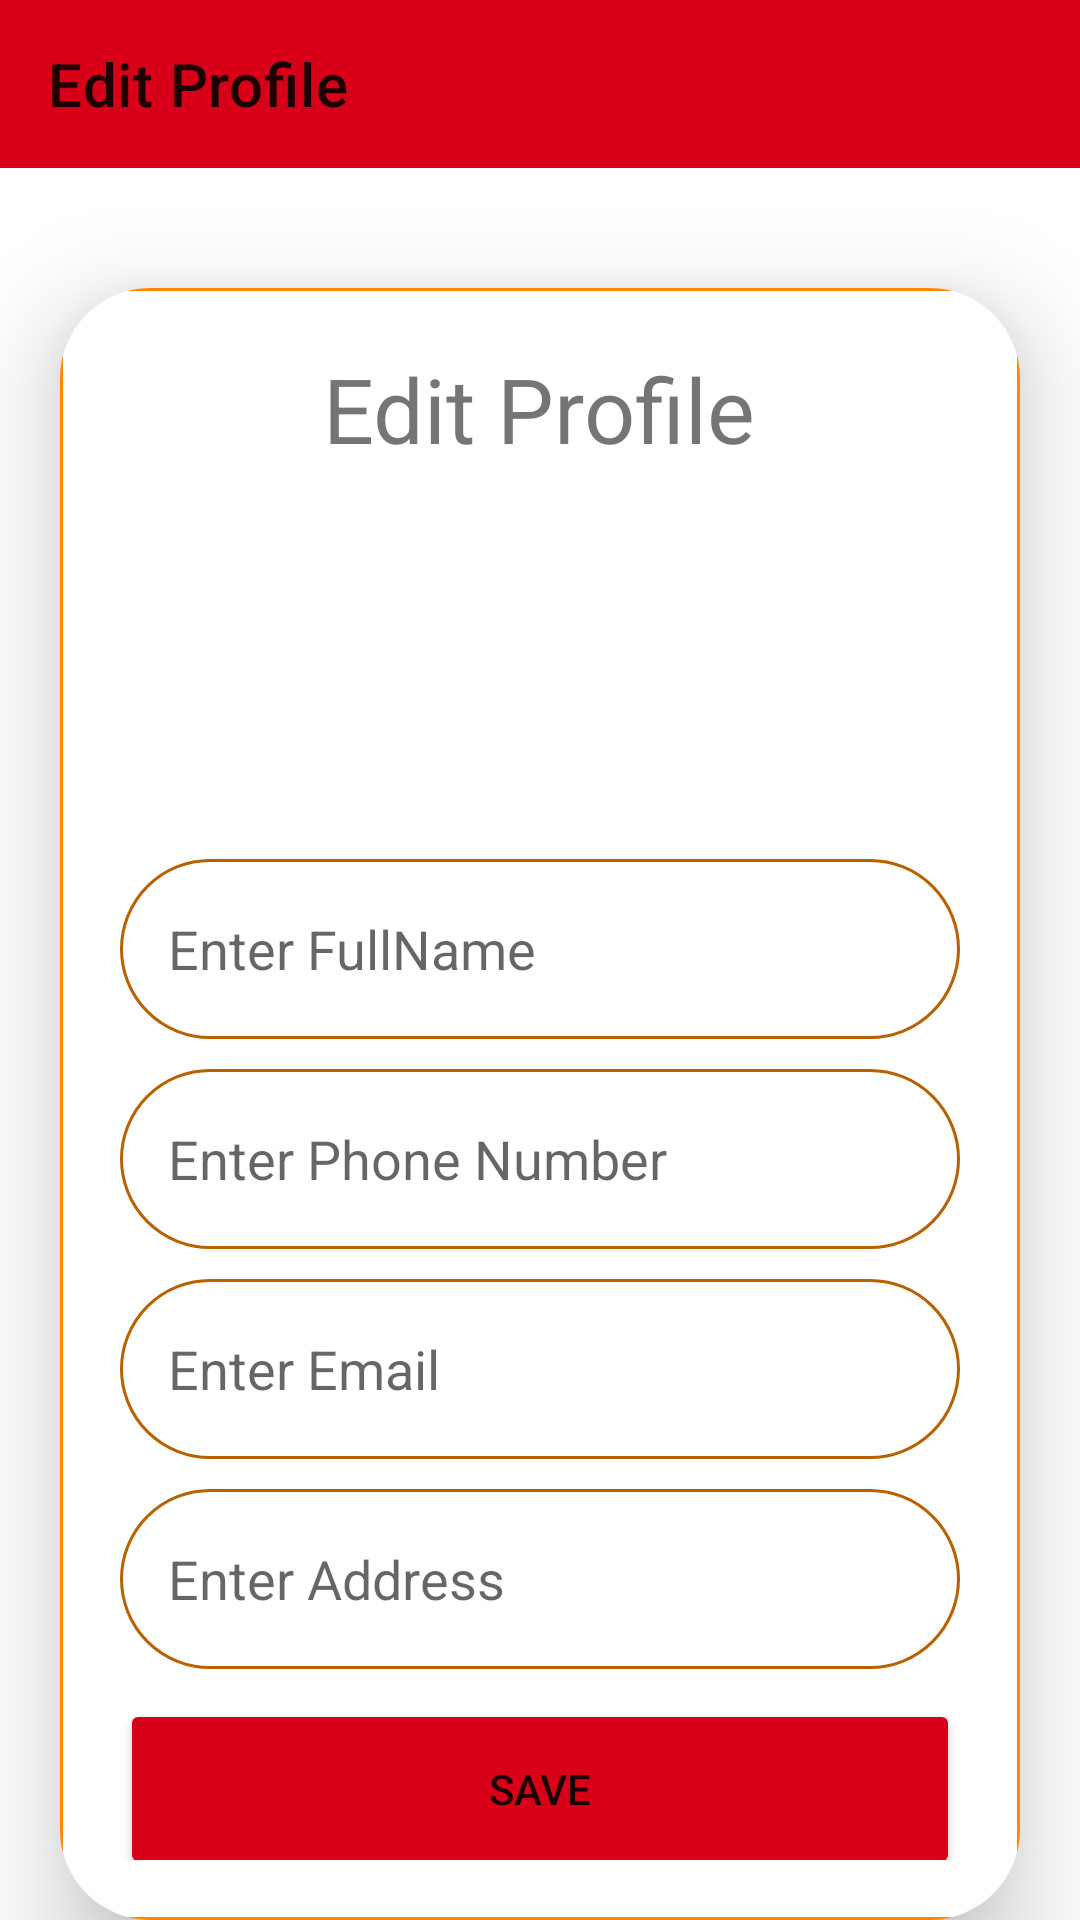

Here is an Android app screen rendered from its layout file. Give the layout XML and the strings, colors and styles it references.
<!-- AndroidManifest.xml: application theme Theme.AppBanDienThoai -->
<!-- res/layout/activity_upload.xml -->
<?xml version="1.0" encoding="utf-8"?>
<LinearLayout xmlns:android="http://schemas.android.com/apk/res/android"
    xmlns:app="http://schemas.android.com/apk/res-auto"
    xmlns:tools="http://schemas.android.com/tools"
    android:layout_width="match_parent"
    android:layout_height="match_parent"
    android:orientation="vertical"
    tools:context=".Activity.UploadActivity">
    <androidx.appcompat.widget.Toolbar
        android:layout_width="match_parent"
        android:layout_height="?attr/actionBarSize"
        android:id="@+id/toolbarProfile"
        app:layout_constraintTop_toTopOf="parent"
        app:title="Edit Profile"
        android:background="#d70018"
        >
    </androidx.appcompat.widget.Toolbar>

    <androidx.cardview.widget.CardView
        android:layout_width="match_parent"
        android:layout_height="wrap_content"
        android:layout_marginTop="40dp"
        android:layout_marginEnd="20dp"
        android:layout_marginStart="20dp"
        app:cardCornerRadius="30dp"
        app:cardElevation="20dp">

        <LinearLayout
            android:layout_width="match_parent"
            android:layout_height="match_parent"
            android:layout_gravity="center"
            android:background="@drawable/edt_profile"
            android:orientation="vertical"
            android:padding="20dp"
            >

            <TextView
                android:id="@+id/tvUpload"
                android:layout_width="wrap_content"
                android:layout_height="wrap_content"
                android:layout_gravity="center"
                android:text="Edit Profile"
                android:textSize="30sp" />

            <ImageView
                android:layout_width="100dp"
                android:layout_height="100dp"
                android:scaleType="fitXY"
                android:layout_gravity="center"
                android:layout_marginTop="20dp"
                android:id="@+id/imgUpload"
                android:src="@drawable/baseline_person_outline_24"
                />

            <EditText
                android:layout_width="match_parent"
                android:layout_height="60dp"
                android:id="@+id/uploadFullName"
                android:background="@drawable/edt_btn"
                android:padding="16dp"
                android:hint="Enter FullName"
                android:gravity="start|center_vertical"
                android:layout_marginTop="10dp"
                />


            <EditText
                android:layout_width="match_parent"
                android:layout_height="60dp"
                android:id="@+id/uploadUserSDT"
                android:background="@drawable/edt_btn"
                android:padding="16dp"
                android:hint="Enter Phone Number"
                android:gravity="start|center_vertical"
                android:layout_marginTop="10dp"
                />

            <EditText
                android:layout_width="match_parent"
                android:layout_height="60dp"
                android:id="@+id/uploadEmail"
                android:background="@drawable/edt_btn"
                android:padding="16dp"
                android:hint="Enter Email"
                android:gravity="start|center_vertical"
                android:layout_marginTop="10dp"
                />

            <EditText
                android:layout_width="match_parent"
                android:layout_height="60dp"
                android:id="@+id/uploadAddress"
                android:background="@drawable/edt_btn"
                android:padding="16dp"
                android:hint="Enter Address"
                android:gravity="start|center_vertical"
                android:layout_marginTop="10dp"
                />

            <Button
                android:id="@+id/btnSave"
                android:layout_width="match_parent"
                android:layout_height="60dp"
                android:layout_marginTop="10dp"
                android:text="Save"
                app:cornerRadius = "20dp"
                android:backgroundTint="#d70018"
                />


        </LinearLayout>
    </androidx.cardview.widget.CardView>

</LinearLayout>
<!-- resources referenced by this layout -->
<resources>
  <!-- drawable edt_btn (drawable) -->
  <?xml version="1.0" encoding="utf-8"?>
  <shape xmlns:android="http://schemas.android.com/apk/res/android"
      android:shape="rectangle"
      >
      <corners android:radius="80dp"/>
      <stroke
          android:width="1dp"
          android:color="#B86100"
          />
  </shape>
  <!-- drawable edt_profile (drawable) -->
  <?xml version="1.0" encoding="utf-8"?>
  <shape xmlns:android="http://schemas.android.com/apk/res/android"
      android:shape="rectangle"
      >
      <corners android:radius="10dp"/>
      <stroke
          android:width="1dp"
          android:color="#FF8702"
          />
  </shape>
  <style name="Theme.AppBanDienThoai" parent="Theme.MaterialComponents.DayNight.DarkActionBar">
          
          <item name="colorPrimary">@color/purple_500</item>
          <item name="colorPrimaryVariant">@color/purple_700</item>
          <item name="colorOnPrimary">@color/white</item>
          
          <item name="colorSecondary">@color/teal_200</item>
          <item name="colorSecondaryVariant">@color/teal_700</item>
          <item name="colorOnSecondary">@color/black</item>
          
          <item name="android:statusBarColor">?attr/colorPrimaryVariant</item>
          
      </style>
  <!-- not gathered from this repository: default colours our renderer supplied (Android Studio template values) -->
  <color name="purple_500">#FF6200EE</color>
  <color name="purple_700">#FF3700B3</color>
  <color name="teal_200">#FF03DAC5</color>
  <color name="teal_700">#FF018786</color>
  <color name="black">#FF000000</color>
  <color name="white">#FFFFFFFF</color>
</resources>
